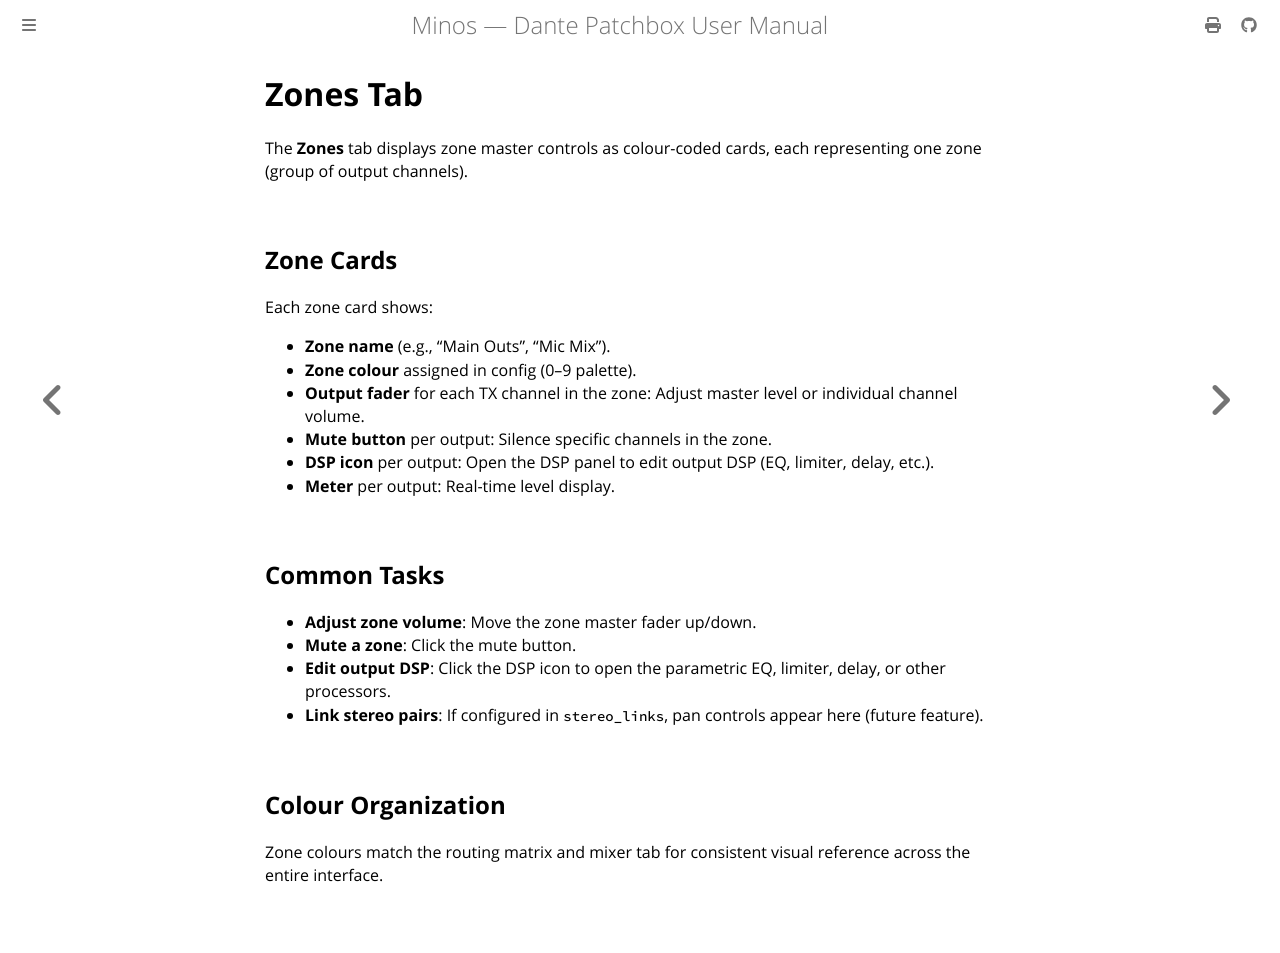

repository: legopc/Minos · page: ui/zones.html · generator: mdbook

# Zones Tab

The **Zones** tab displays zone master controls as colour-coded cards, each representing one zone (group of output channels).

## Zone Cards

Each zone card shows:

- **Zone name** (e.g., "Main Outs", "Mic Mix").
- **Zone colour** assigned in config (0–9 palette).
- **Output fader** for each TX channel in the zone: Adjust master level or individual channel volume.
- **Mute button** per output: Silence specific channels in the zone.
- **DSP icon** per output: Open the DSP panel to edit output DSP (EQ, limiter, delay, etc.).
- **Meter** per output: Real-time level display.

## Common Tasks

- **Adjust zone volume**: Move the zone master fader up/down.
- **Mute a zone**: Click the mute button.
- **Edit output DSP**: Click the DSP icon to open the parametric EQ, limiter, delay, or other processors.
- **Link stereo pairs**: If configured in `stereo_links`, pan controls appear here (future feature).

## Colour Organization

Zone colours match the routing matrix and mixer tab for consistent visual reference across the entire interface.
